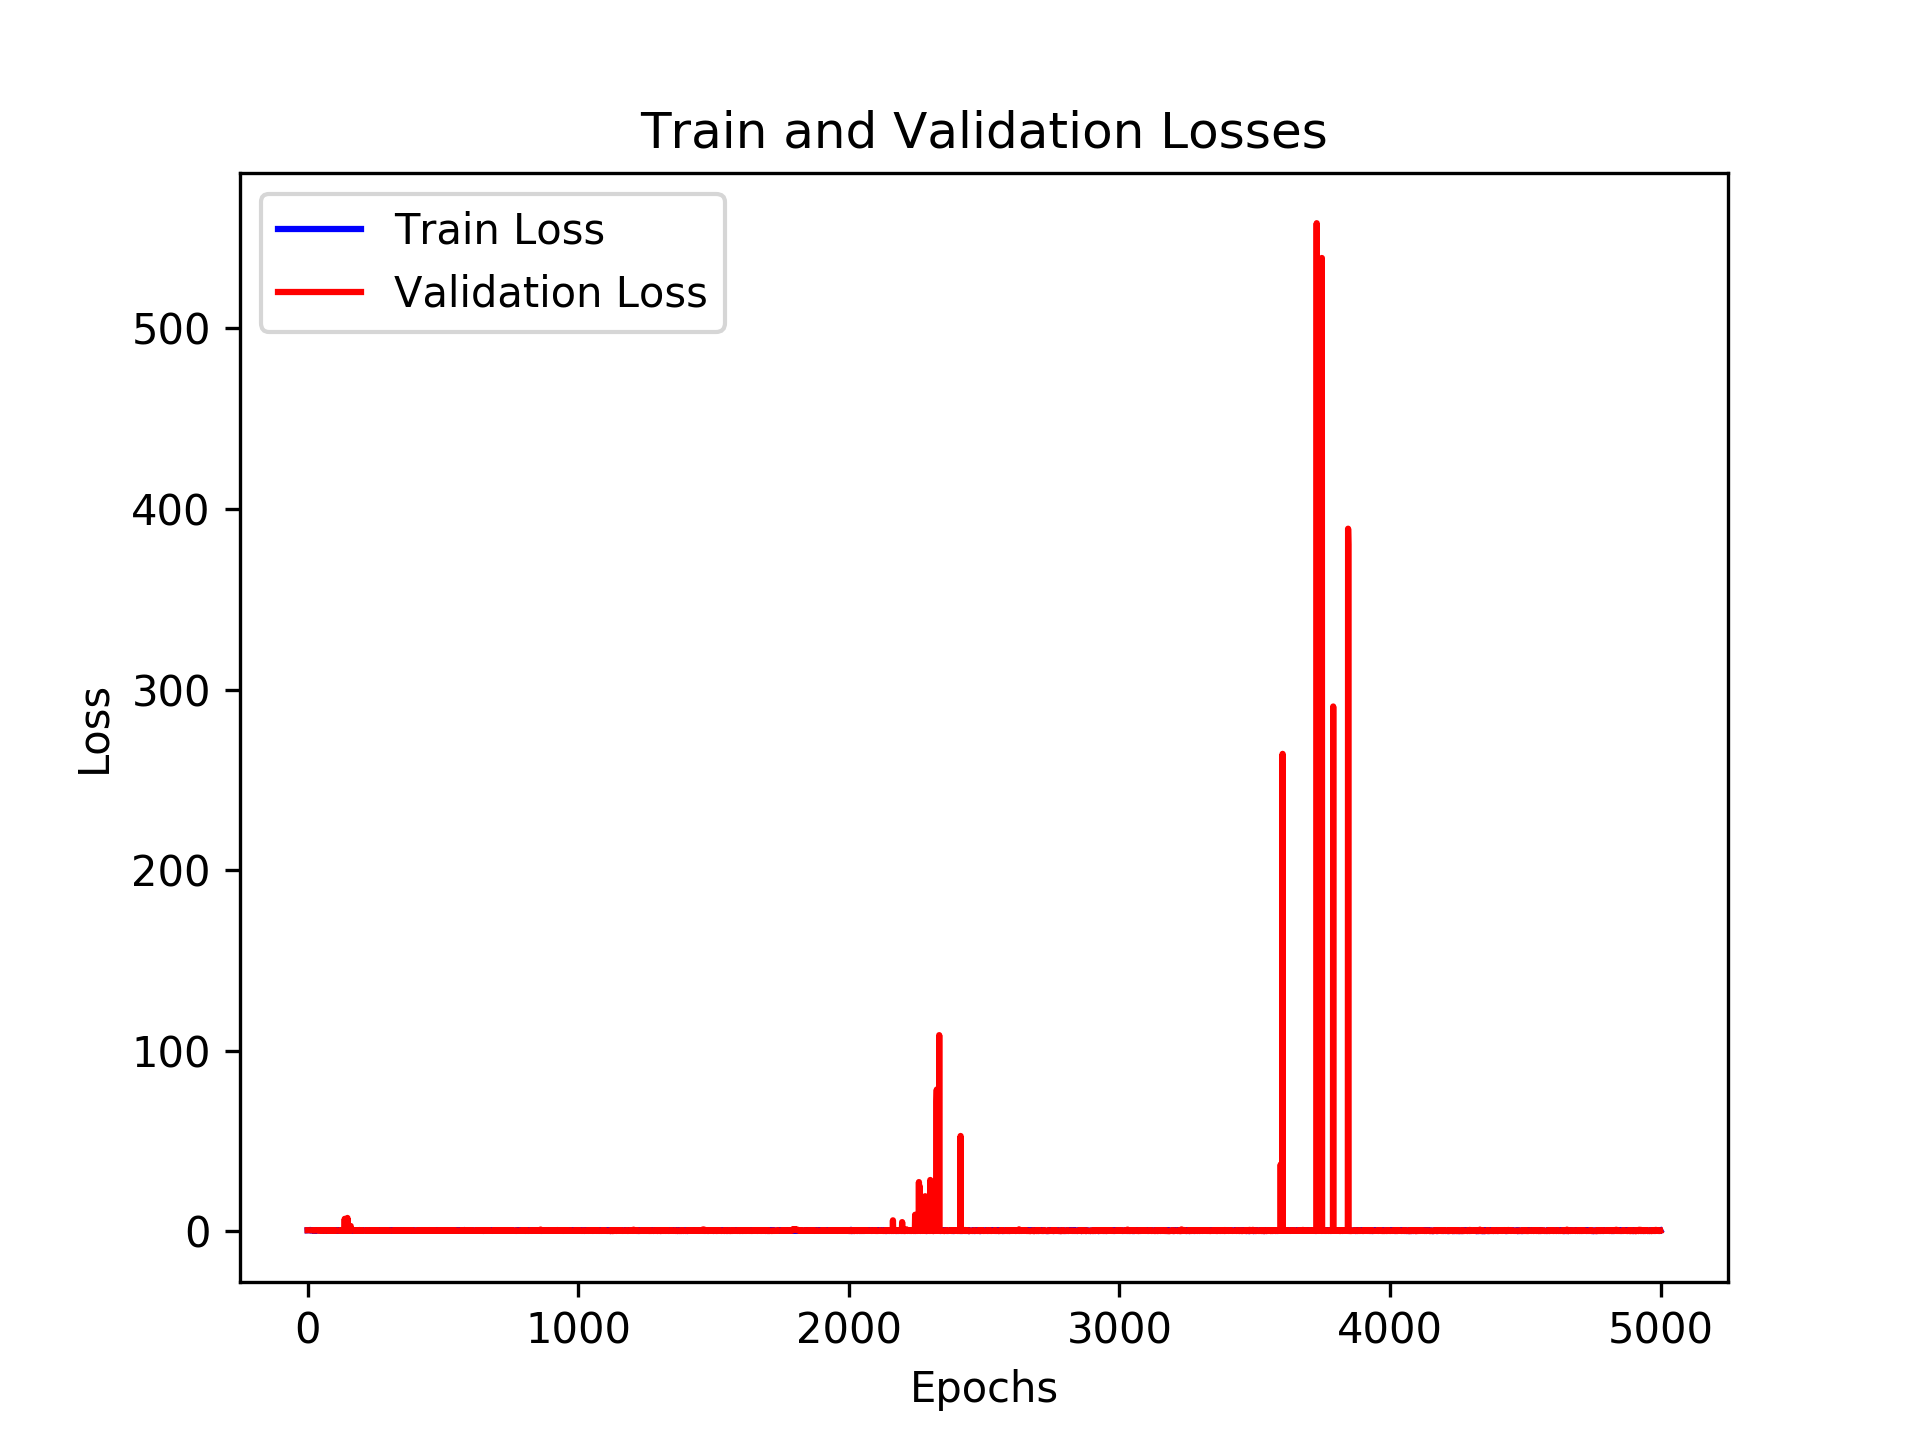

Source data for this figure (header and first rows):
, loss_train, loss_val, time_forecast
0, 0.6623, 0.6886, 1.0
1, 0.6835, 0.6867, 1.0
2, 0.6926, 0.6808, 1.0
3, 0.7234, 0.6849, 1.0
4, 0.6934, 0.6822, 1.0
5, 0.7207, 0.6841, 1.0
6, 0.7261, 0.679, 1.0
7, 0.6952, 0.6684, 1.0
8, 0.7345, 0.6775, 1.0
9, 0.7283, 0.6767, 1.0
10, 0.8416, 0.6961, 1.0
11, 0.6574, 0.6721, 1.0
12, 0.6751, 0.6807, 1.0
13, 0.6822, 0.6804, 1.0
14, 0.7154, 0.6753, 1.0
15, 0.646, 0.6679, 1.0
16, 0.6649, 0.6781, 1.0
17, 0.6171, 0.6581, 1.0
18, 0.6442, 0.6618, 1.0
19, 0.8006, 0.658, 1.0
20, 0.6468, 0.7162, 1.0
21, 0.6968, 0.6469, 1.0
22, 0.5722, 0.6758, 1.0
23, 0.6179, 0.6786, 1.0
24, 0.6627, 0.6035, 1.0
25, 0.5851, 0.6264, 1.0
26, 0.7179, 0.6976, 1.0
27, 0.5465, 0.6831, 1.0
28, 0.6912, 0.6108, 1.0
29, 0.5775, 0.6265, 1.0
30, 0.6424, 0.6803, 1.0
31, 0.7725, 0.6642, 1.0
32, 0.649, 0.5963, 1.0
33, 0.6205, 0.5963, 1.0
34, 0.5901, 0.5903, 1.0
35, 0.6325, 0.6028, 1.0
36, 0.567, 0.6623, 1.0
37, 0.5908, 0.6115, 1.0
38, 0.6014, 0.555, 1.0
39, 0.6242, 0.5307, 1.0
40, 0.6281, 0.6212, 1.0
41, 0.6352, 0.5859, 1.0
42, 0.6215, 0.5878, 1.0
43, 0.5742, 0.5322, 1.0
44, 0.5785, 0.5776, 1.0
45, 0.5353, 0.575, 1.0
46, 0.6213, 0.5732, 1.0
47, 0.6578, 0.6009, 1.0
48, 0.6464, 0.5628, 1.0
49, 0.5468, 0.6908, 1.0
50, 0.6383, 0.5851, 1.0
51, 0.4789, 0.5995, 1.0
52, 0.6222, 0.5226, 1.0
53, 0.5733, 0.4974, 1.0
54, 0.7149, 0.5372, 1.0
55, 0.5174, 0.5726, 1.0
56, 0.4398, 0.4939, 1.0
57, 0.5468, 0.5549, 1.0
58, 0.6211, 0.5985, 1.0
59, 0.5918, 0.5827, 1.0
... 4,940 more rows
